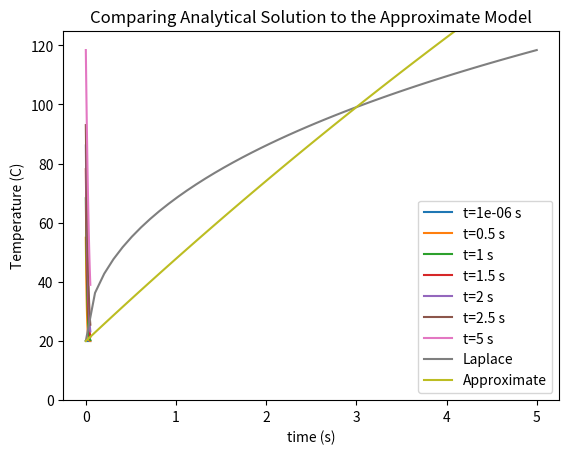

Source code (Python):
# Import Libraries
import math
import numpy as np
import matplotlib.pyplot as plt

# Set Problem Constants
alpha = 2.2e-4  # m^2/s
k = 2.4  # W/m*K
h = 15  # W/m^2*K
q = 7500  # W/m^2
L = 5 / 100  # m
T_i = 20  # C
T_inf = 20  # C
rhoc = alpha / k


def get_temperature(x, t):
    # Returns the temperature at any time and x location
    term1 = math.erfc(x/(2 * math.sqrt(alpha * t)))
    term2 = math.exp(h * x / k) * math.exp(alpha * h**2 * t / (k**2)) * math.erfc(math.sqrt(alpha * t) * h / k + x / (2 * math.sqrt(alpha * t)))
    return q / h * (term1 - term2) + T_i

def surface_temperature(t):
    # Returns surface temperature using method from previous HW
    return (q / h + T_inf) * (1 - math.exp(-2 * h * t * rhoc / L)) + T_i


# a) Plot temperature as a function of position for multiple x locations
times = [0.000001, 0.5, 1, 1.5, 2, 2.5, 5]
x_range = np.linspace(0, L, 50)
for time in times:
    T_vals = []
    for x_val in x_range:
        T_vals.append(get_temperature(x_val, time))
    plt.plot(x_range, T_vals, label=f"t={time} s")
plt.xlabel("x (m)")
plt.ylabel("Temperature (C)")
plt.ylim([0, 125])
plt.legend()
plt.title("Temperature vs Position at Multiple Times")
plt.show()

# b) Compare the analytical solution from a) to the approximate model from HW7
time_range = np.linspace(0.000001, 5)
T_vals_new = []
T_vals_old = []
for time in time_range:
    T_vals_new.append(get_temperature(0, time))
    T_vals_old.append(surface_temperature(time))
plt.plot(time_range, T_vals_new, label="Laplace")
plt.plot(time_range, T_vals_old, label="Approximate")
plt.legend()
plt.xlabel("time (s)")
plt.ylabel("Temperature (C)")
plt.title("Comparing Analytical Solution to the Approximate Model")
plt.show()
